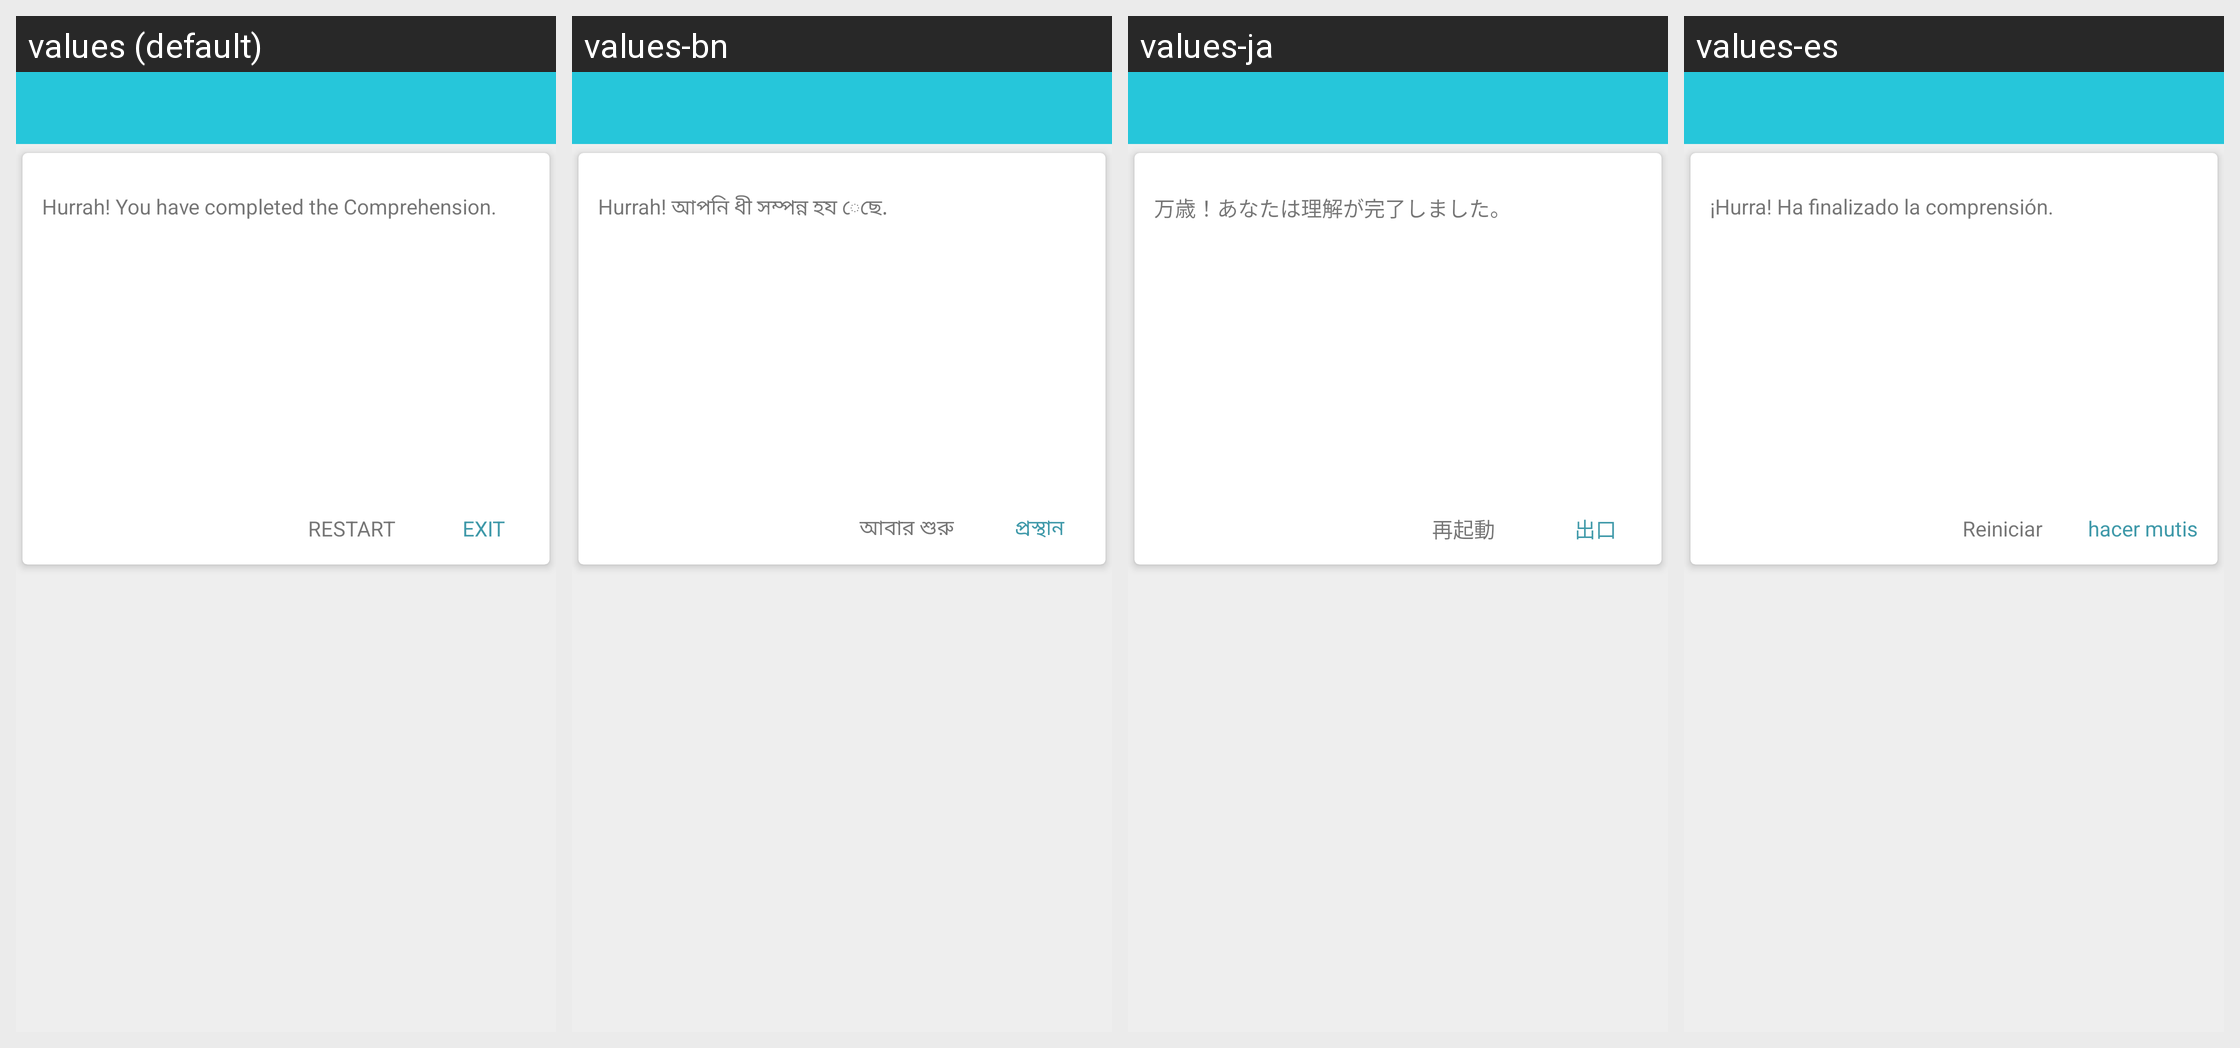

This grid shows one Android layout under several languages. Give, for every string resource on the screen, its name, the default text and each shown locale's text.
Android screen res/layout/comprehension_fragment_last.xml rendered under 4 locales, left to right: values (default), values-bn, values-ja, values-es. Device: Nexus 5 (rendered at 1080×1920; each locale shown at half size, 540×960, under a caption strip naming it); theme AppTheme.
Other locales in the repository, not shown: values-hi.
Strings drawn on this screen, with the default value and each locale's value (text and hints the layout hard-codes, and strings that could not be matched under every locale, appear in the picture but are not listed):

comprehension_completed_message
  values: Hurrah! You have completed the Comprehension.
  values-bn: Hurrah! আপনি ধী সম্পন্ন হয েছে.
  values-ja: 万歳！あなたは理解が完了しました。
  values-es: ¡Hurra! Ha finalizado la comprensión.

exit_info
  values: EXIT
  values-bn: প্রস্থান
  values-ja: 出口
  values-es: hacer mutis

restart_comprehension
  values: RESTART
  values-bn: আবার শুরু
  values-ja: 再起動
  values-es: Reiniciar
